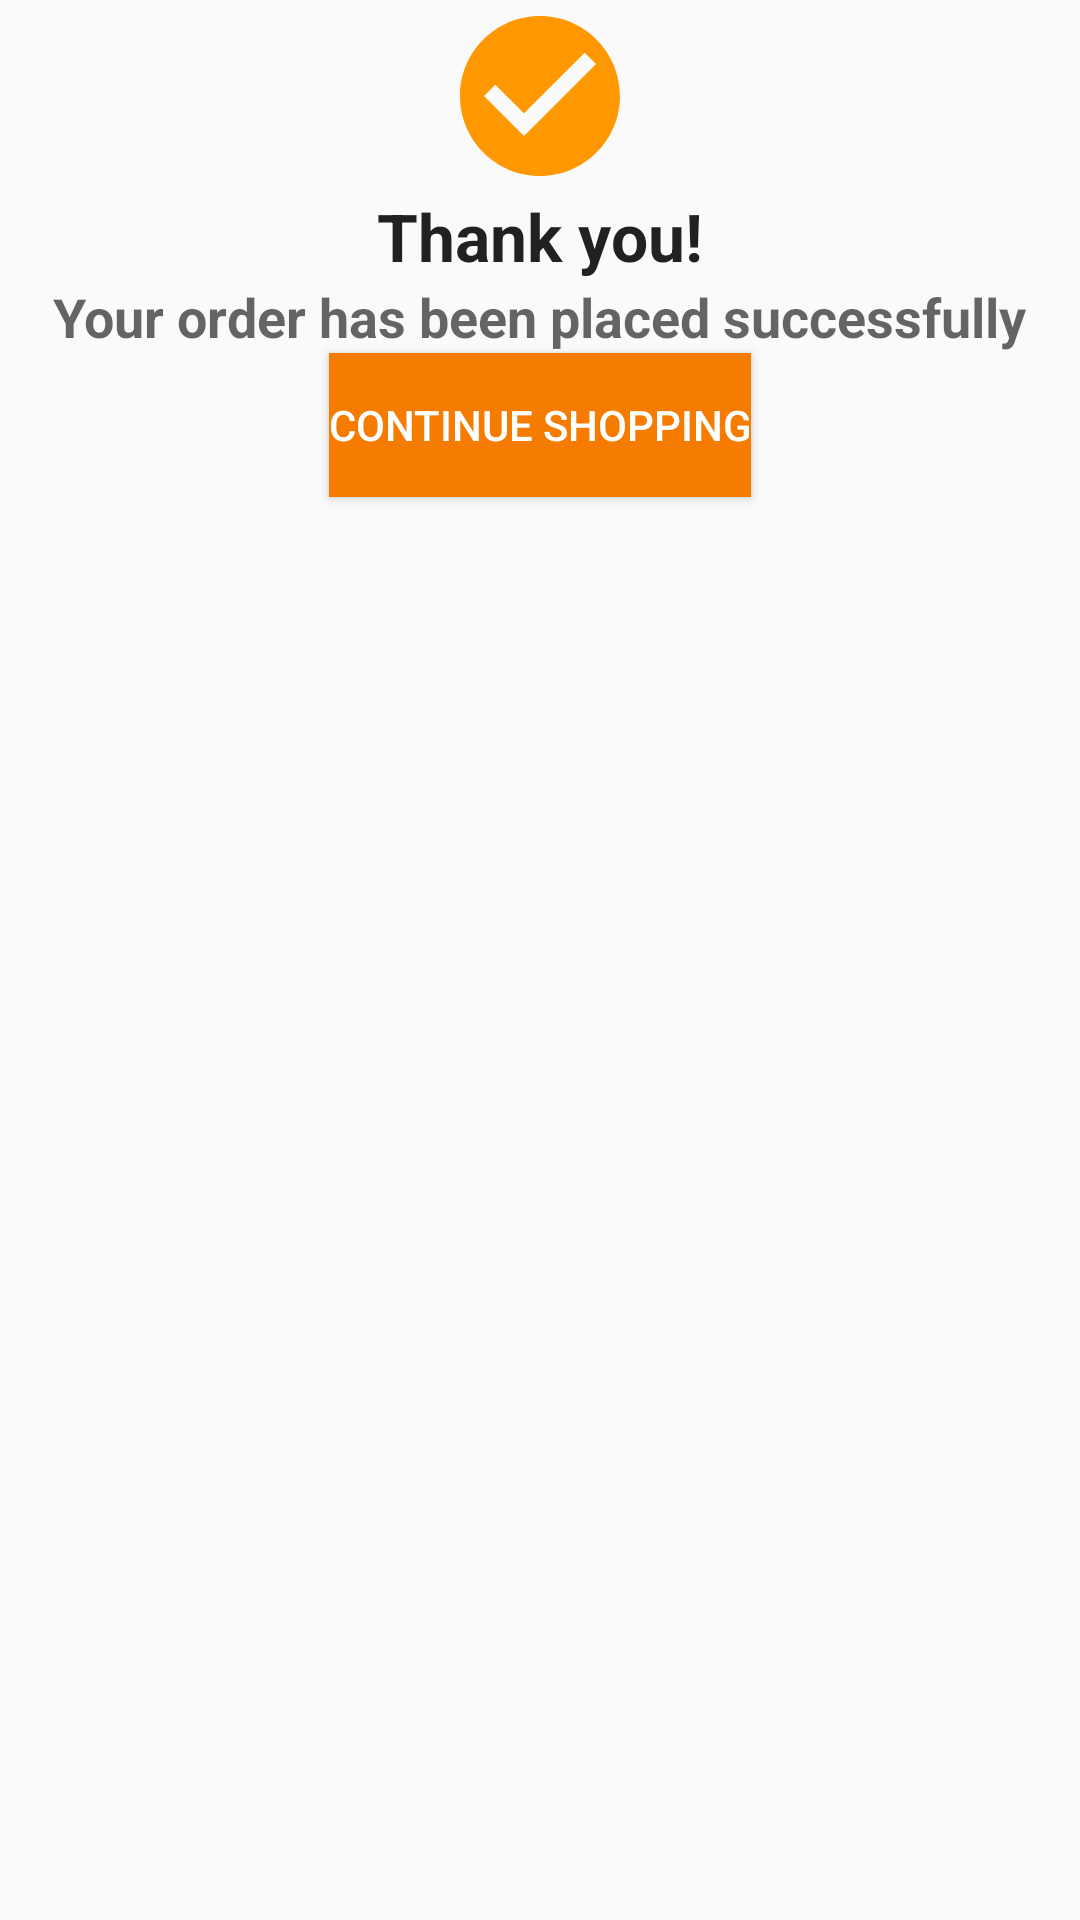

Write the Android layout XML for this screen, with the resource values it uses.
<!-- AndroidManifest.xml: application theme AppTheme -->
<!-- res/layout/activity_order_success.xml -->
<?xml version="1.0" encoding="utf-8"?>
<LinearLayout xmlns:android="http://schemas.android.com/apk/res/android"
    xmlns:tools="http://schemas.android.com/tools"
    android:layout_width="match_parent"
    android:layout_height="match_parent"
    android:orientation="vertical"
    android:paddingBottom="@dimen/activity_vertical_margin"
    android:paddingLeft="@dimen/activity_horizontal_margin"
    android:paddingRight="@dimen/activity_horizontal_margin"
    android:paddingTop="@dimen/activity_vertical_margin">


    <ImageView
        android:layout_width="64dp"
        android:layout_height="64dp"
        android:layout_gravity="center"
        android:layout_marginTop="@dimen/activity_vertical_margin"
        android:src="@drawable/ic_done" />

    <TextView
        android:id="@+id/tv_thank_you"
        android:layout_width="wrap_content"
        android:layout_height="wrap_content"
        android:layout_gravity="center"
        android:layout_marginTop="@dimen/activity_vertical_margin"
        android:text="Thank you!"
        android:textAppearance="?android:attr/textAppearanceLarge"
        android:textStyle="bold" />

    <TextView
        android:id="@+id/tv_success"
        android:layout_width="wrap_content"
        android:layout_height="wrap_content"
        android:layout_gravity="center_horizontal"
        android:layout_marginTop="@dimen/activity_vertical_margin"
        android:gravity="center"
        android:text="Your order has been placed successfully"
        android:textAppearance="?android:attr/textAppearanceMedium"
        android:textStyle="bold" />

    <Button
        android:id="@+id/b_continue_shopping"
        android:layout_width="wrap_content"
        android:layout_height="wrap_content"
        android:layout_gravity="center_horizontal"
        android:layout_marginTop="@dimen/activity_vertical_margin"
        android:background="@color/colorPrimaryDark"
        android:padding="@dimen/activity_vertical_margin"
        android:text="continue shopping"
        android:textColor="#ffffff" />

</LinearLayout>
<!-- resources referenced by this layout -->
<resources>
  <color name="colorPrimaryDark">#f57c00</color>
  <!-- drawable ic_done (drawable) -->
  <vector android:height="48dp" android:tint="#FF9800"
      android:viewportHeight="24.0" android:viewportWidth="24.0"
      android:width="48dp" xmlns:android="http://schemas.android.com/apk/res/android">
      <path android:fillColor="#FF000000" android:pathData="M12,2C6.48,2 2,6.48 2,12s4.48,10 10,10 10,-4.48 10,-10S17.52,2 12,2zM10,17l-5,-5 1.41,-1.41L10,14.17l7.59,-7.59L19,8l-9,9z"/>
  </vector>
  <style name="AppTheme" parent="Theme.AppCompat.Light.NoActionBar">
          
          <item name="colorPrimary">@color/colorPrimary</item>
          <item name="colorPrimaryDark">@color/colorPrimaryDark</item>
          <item name="colorAccent">@color/colorAccent</item>
  
      </style>
  <color name="colorPrimary">#ff9800</color>
  <color name="colorAccent">#00b0ff</color>
</resources>
